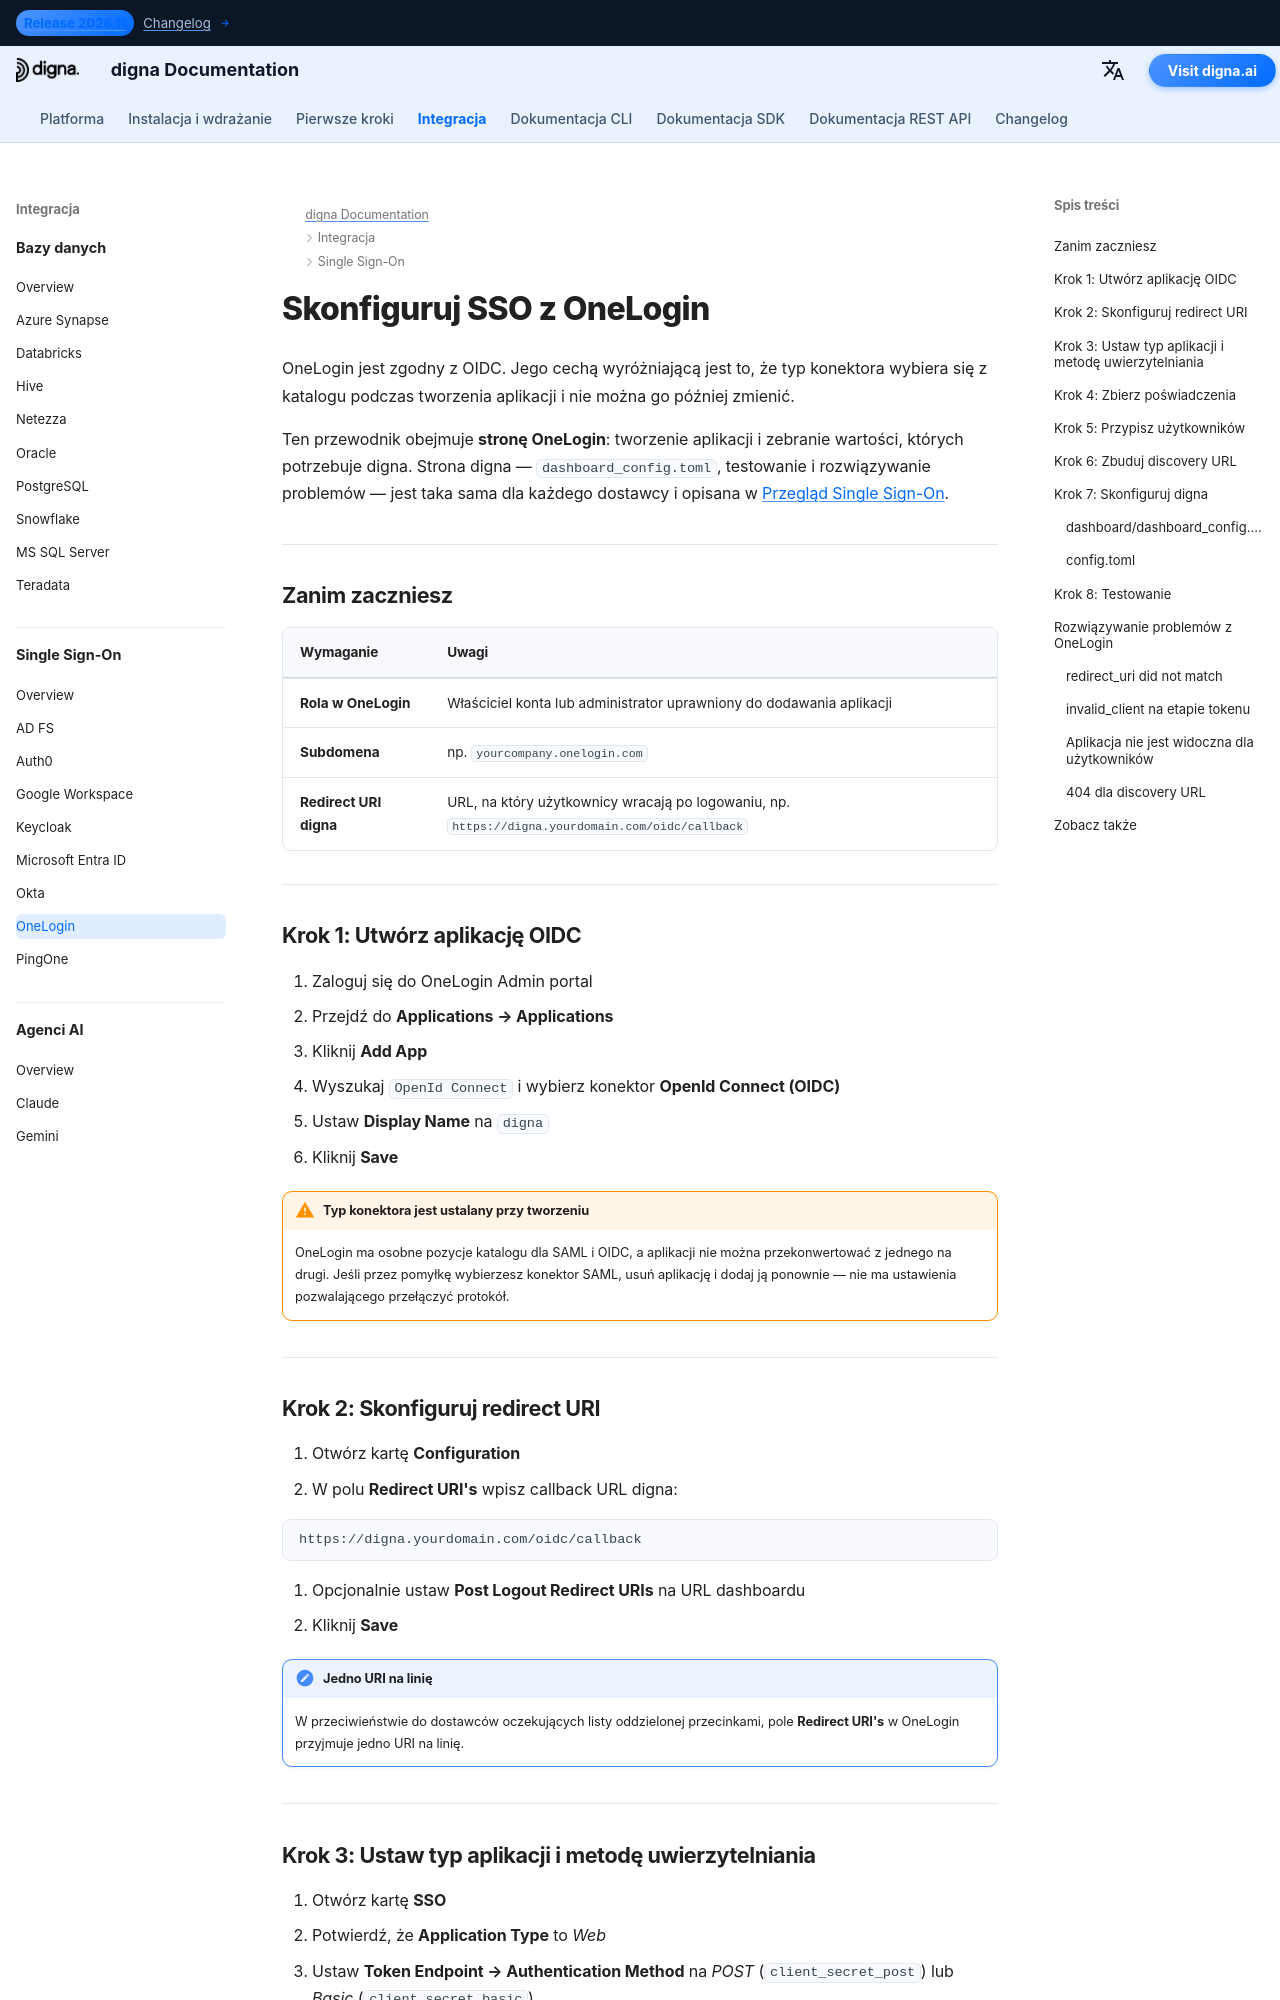

repository: dignaai/digna-docs · page: pl/sso/onelogin_sso_guide/index.html · generator: mkdocs

---
title: OneLogin SSO – integracja Single Sign-On | Dokumentacja digna
description: Skonfiguruj Single Sign-On dla digna z OneLogin przez OpenID Connect — tworzenie aplikacji OIDC, redirect URI, poświadczenia klienta, uwierzytelnianie w token endpoint oraz odpowiadająca konfiguracja digna.
image: /assets/logo_square.png
keywords: digna sso, onelogin sso, onelogin oidc, openid connect, uwierzytelnianie token endpoint, uwierzytelnianie przedsiębiorstw
---

# Skonfiguruj SSO z OneLogin

OneLogin jest zgodny z OIDC. Jego cechą wyróżniającą jest to, że typ konektora wybiera się z katalogu podczas tworzenia aplikacji i nie można go później zmienić.

Ten przewodnik obejmuje **stronę OneLogin**: tworzenie aplikacji i zebranie wartości, których potrzebuje digna. Strona digna — `dashboard_config.toml`, testowanie i rozwiązywanie problemów — jest taka sama dla każdego dostawcy i opisana w [Przegląd Single Sign-On](overview.md).

---

## Zanim zaczniesz

| Wymaganie | Uwagi |
|---|---|
| **Rola w OneLogin** | Właściciel konta lub administrator uprawniony do dodawania aplikacji |
| **Subdomena** | np. `yourcompany.onelogin.com` |
| **Redirect URI digna** | URL, na który użytkownicy wracają po logowaniu, np. `https://digna.yourdomain.com/oidc/callback` |

---

## Krok 1: Utwórz aplikację OIDC

1. Zaloguj się do OneLogin Admin portal
2. Przejdź do **Applications → Applications**
3. Kliknij **Add App**
4. Wyszukaj `OpenId Connect` i wybierz konektor **OpenId Connect (OIDC)**
5. Ustaw **Display Name** na `digna`
6. Kliknij **Save**

!!! warning "Typ konektora jest ustalany przy tworzeniu"

    OneLogin ma osobne pozycje katalogu dla SAML i OIDC, a aplikacji nie można przekonwertować z jednego na drugi. Jeśli przez pomyłkę wybierzesz konektor SAML, usuń aplikację i dodaj ją ponownie — nie ma ustawienia pozwalającego przełączyć protokół.

---
